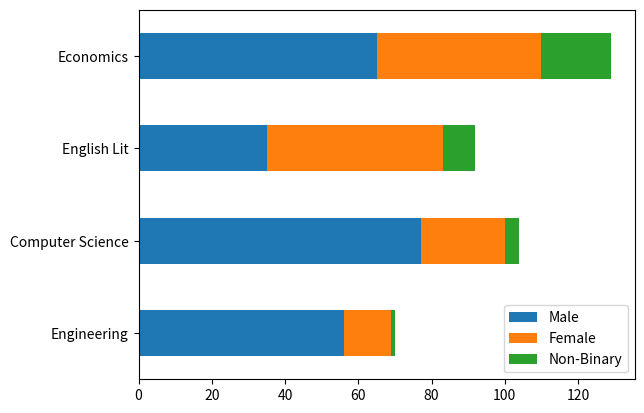

Write the Python code that produced this figure.
import pandas as pd
import matplotlib.pyplot as plt

df = pd.DataFrame({
   "Engineering":[56,13,1],
   "Computer Science":[77,23,4],
   "English Lit":[35,48,9],
   "Economics": [65,45,19]
}, index=["Male", "Female", "Non-Binary"])
 
df =  df.T
print(df)
my_plot = df.plot.barh(stacked=True)

plt.show()

 